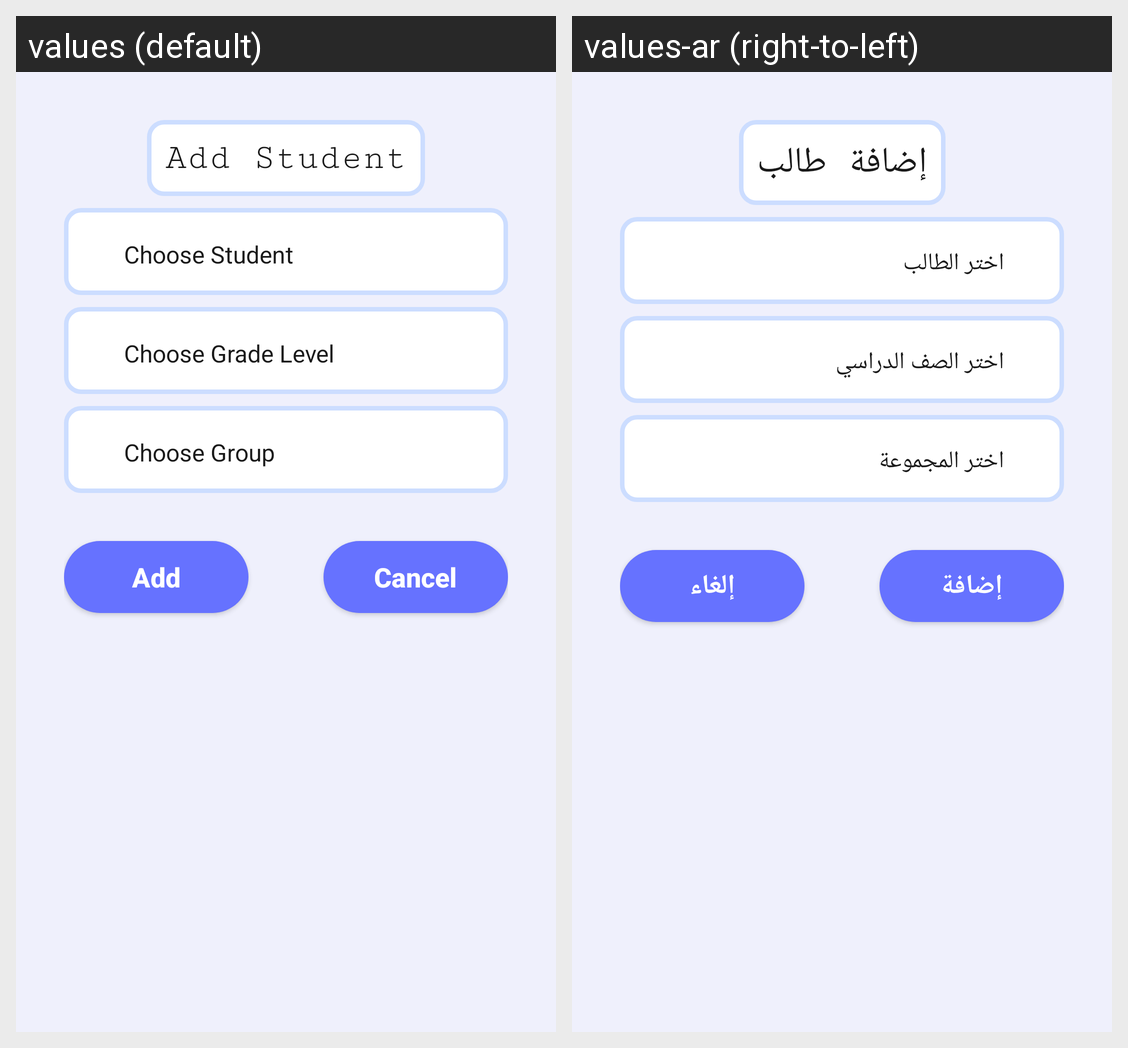

Locale-by-locale string values for the Android screen shown in this grid:
Android screen res/layout/fragment_add_existing_student.xml rendered under 2 locales, left to right: values (default), values-ar (right-to-left). Device: Nexus 5 (rendered at 1080×1920; each locale shown at half size, 540×960, under a caption strip naming it); theme Theme.EduTracker.
Strings drawn on this screen, with the default value and each locale's value (text and hints the layout hard-codes, and strings that could not be matched under every locale, appear in the picture but are not listed):

add_student
  values: Add Student
  values-ar: إضافة طالب

choose_student
  values: Choose Student
  values-ar: اختر الطالب

choose_grade_level
  values: Choose Grade Level
  values-ar: اختر الصف الدراسي

choose_group
  values: Choose Group
  values-ar: اختر المجموعة

add
  values: Add
  values-ar: إضافة

cancel
  values: Cancel
  values-ar: إلغاء
